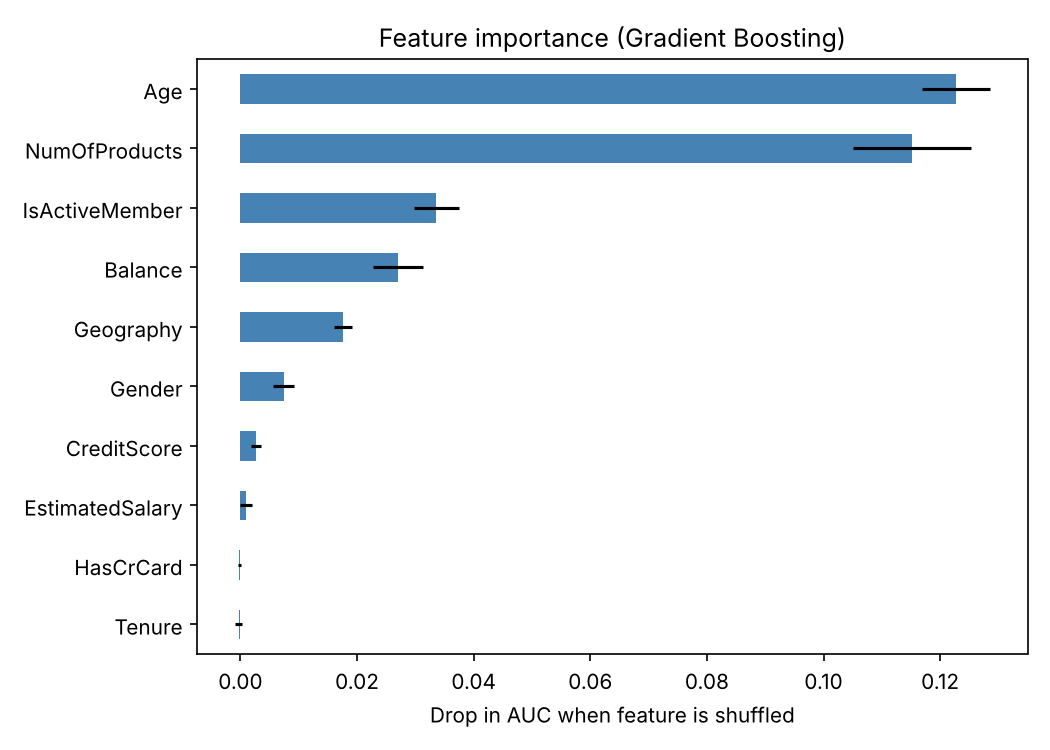

Values plotted in this chart, from the file beside it:
, 0
Age, 0.1227
NumOfProducts, 0.1152
IsActiveMember, 0.0335
Balance, 0.027
Geography, 0.0175
Gender, 0.0074
CreditScore, 0.0026
EstimatedSalary, 0.0009
HasCrCard, -0.0002
Tenure, -0.0003
